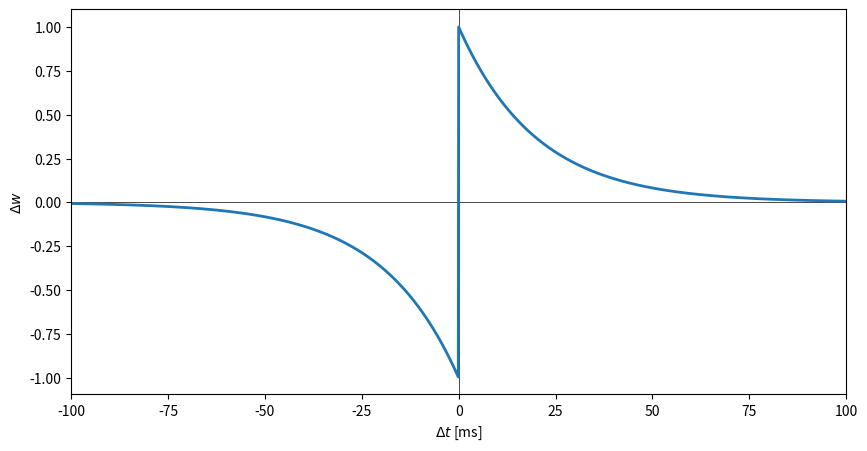

The script that saved this image: (Note: this script raises an exception after producing the figure.)
#!/usr/bin/env python

import numpy as np
import matplotlib.pyplot as plt
import math

def stdp(t):
    t = float(t)
    tau = 20.0
    if t >= 0.:
        return 1.0*math.exp(-t/tau)
    else:
        return -1.0*math.exp(t/tau)

time = [0.1*(x-1000.) for x in range(2000)]
dw = []

for t in time:
	dw.append(stdp(t))

fig = plt.figure(figsize=(10, 5))
ax = fig.add_subplot(111)
ax.set_xlabel(r'$\Delta t$ [ms]')
ax.set_ylabel(r'$\Delta w$')
ax.set_xlim([-100,100])

plt.axhline(y=0., linewidth=0.5, color='0.')
plt.axvline(x=0., linewidth=0.5, color='0.')
plt.plot(time, dw, linewidth=2.)

filename = "weight_update_function.pdf"
filepath = "/home/<user>/Pictures/" + filename
plt.savefig(filepath, bbox_inches='tight')
plt.show(filepath)
